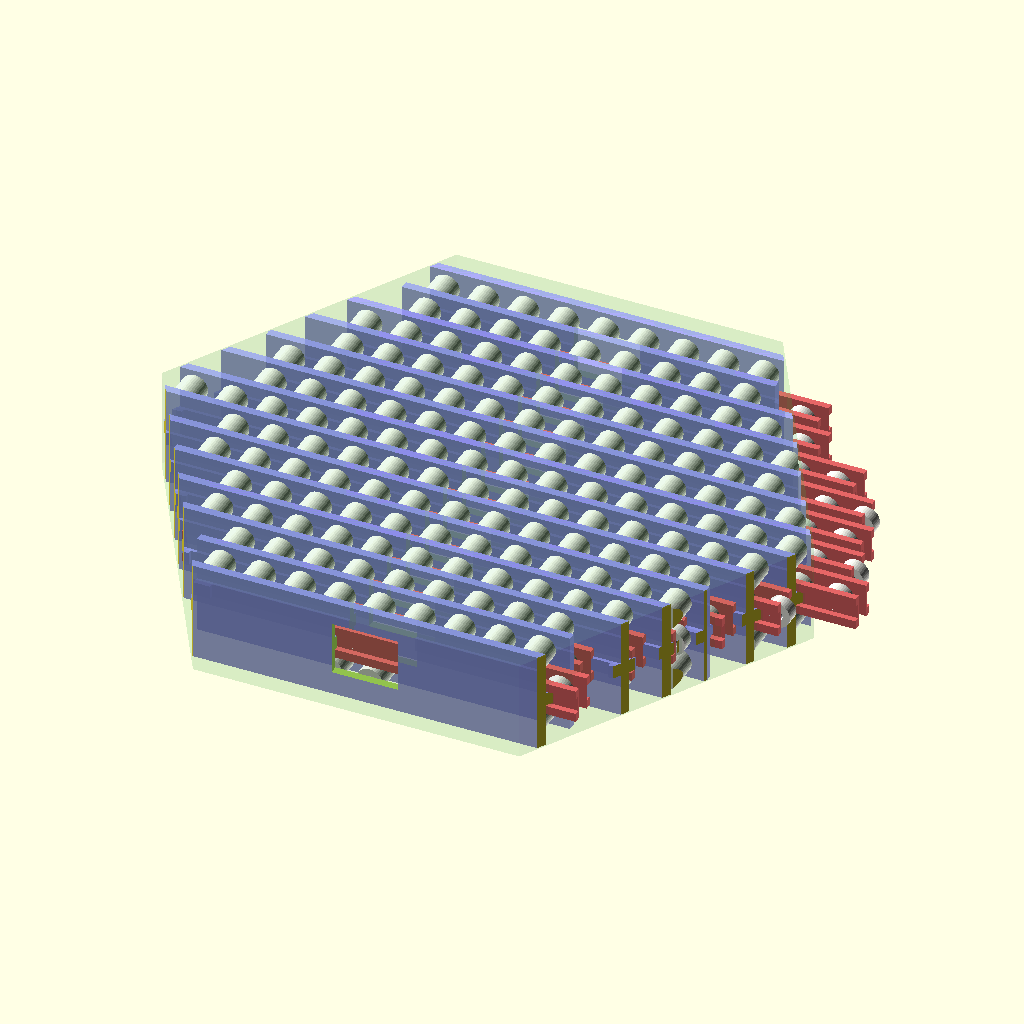
Cell 1: rendered with the file's own defaults.
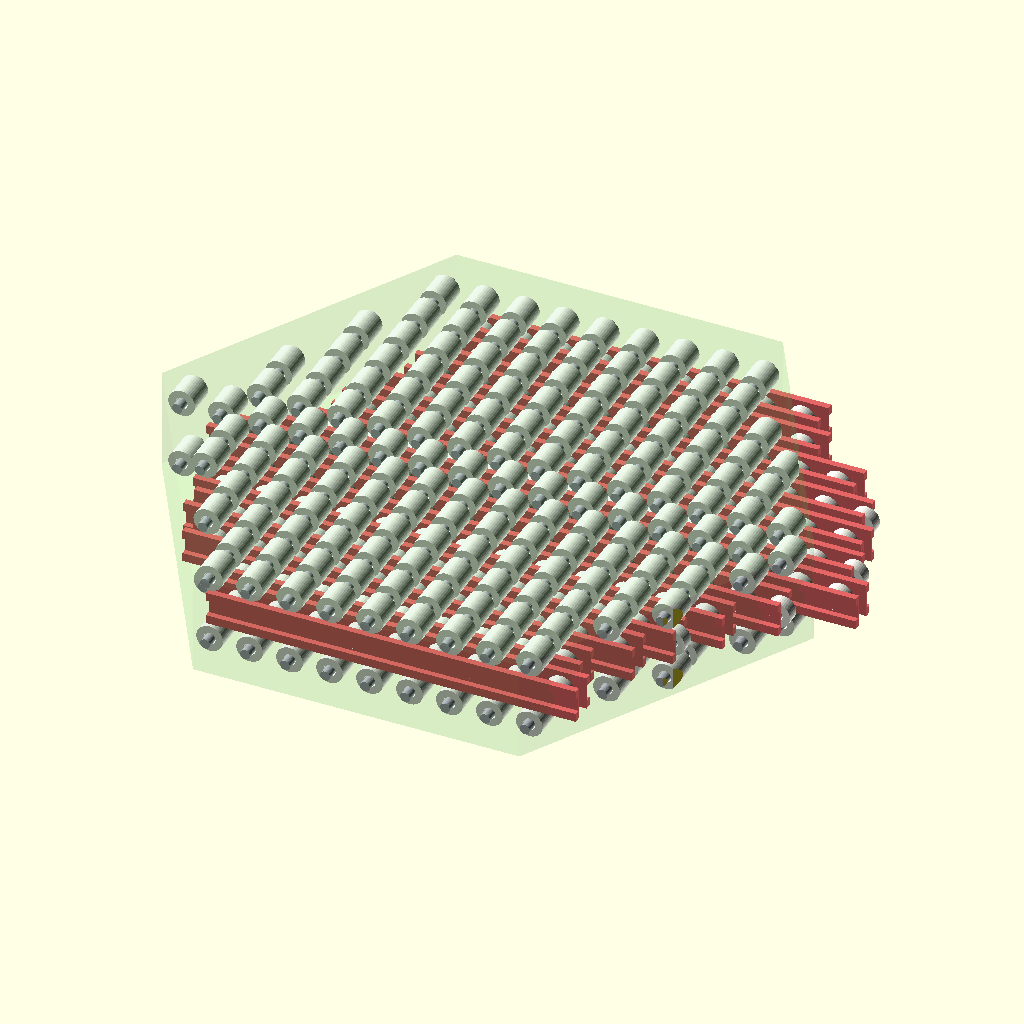
Cell 2: the same model with SHOW_WALLS = false.
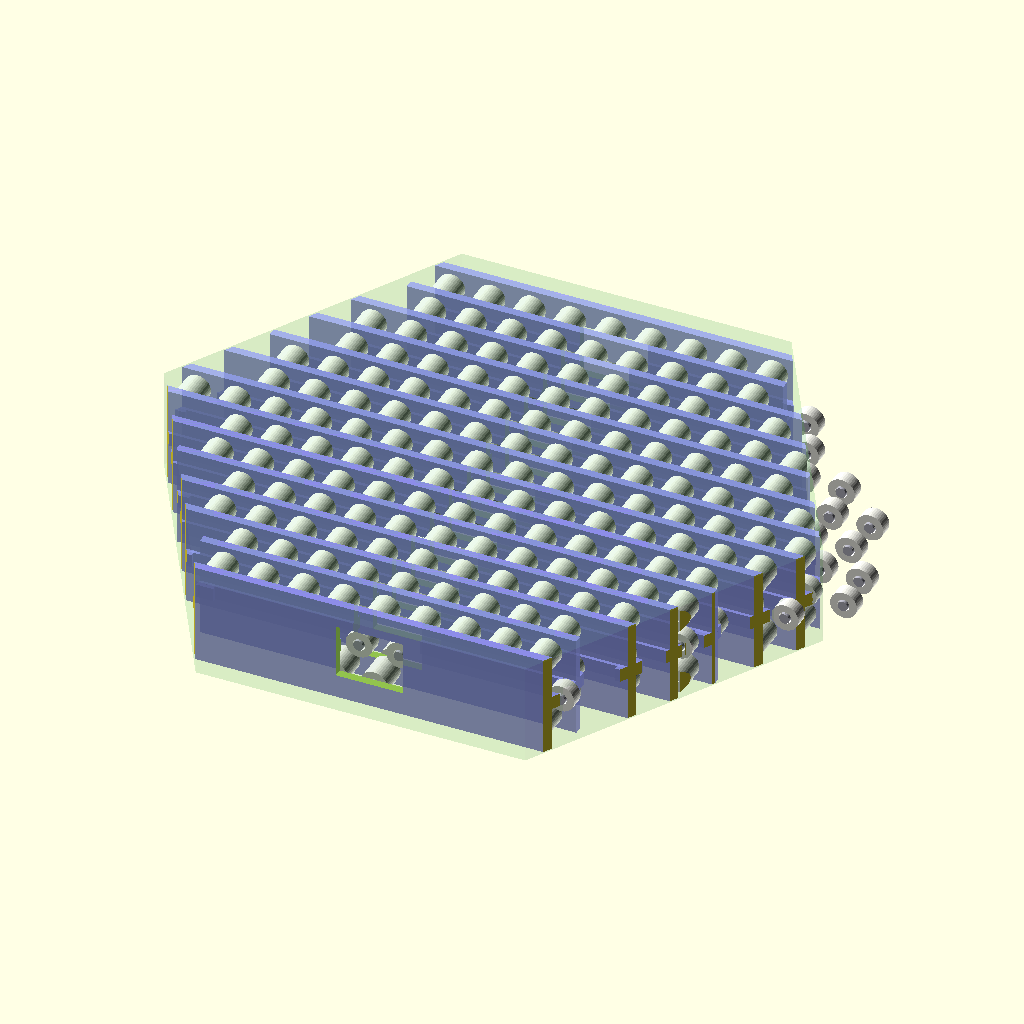
Cell 3: SHOW_SLIDER_PLATES = false (everything else at default).
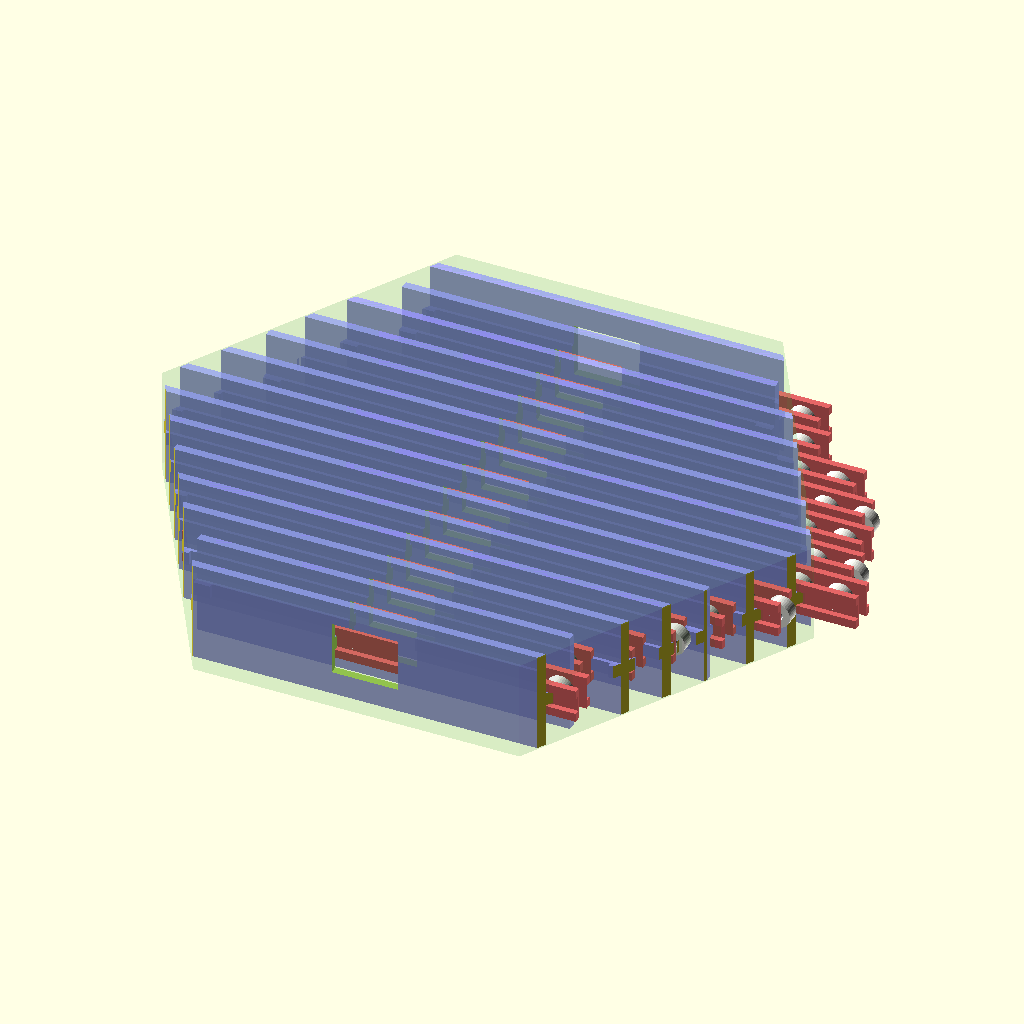
Cell 4: SHOW_FIXED_PULLEYS = false (everything else at default).
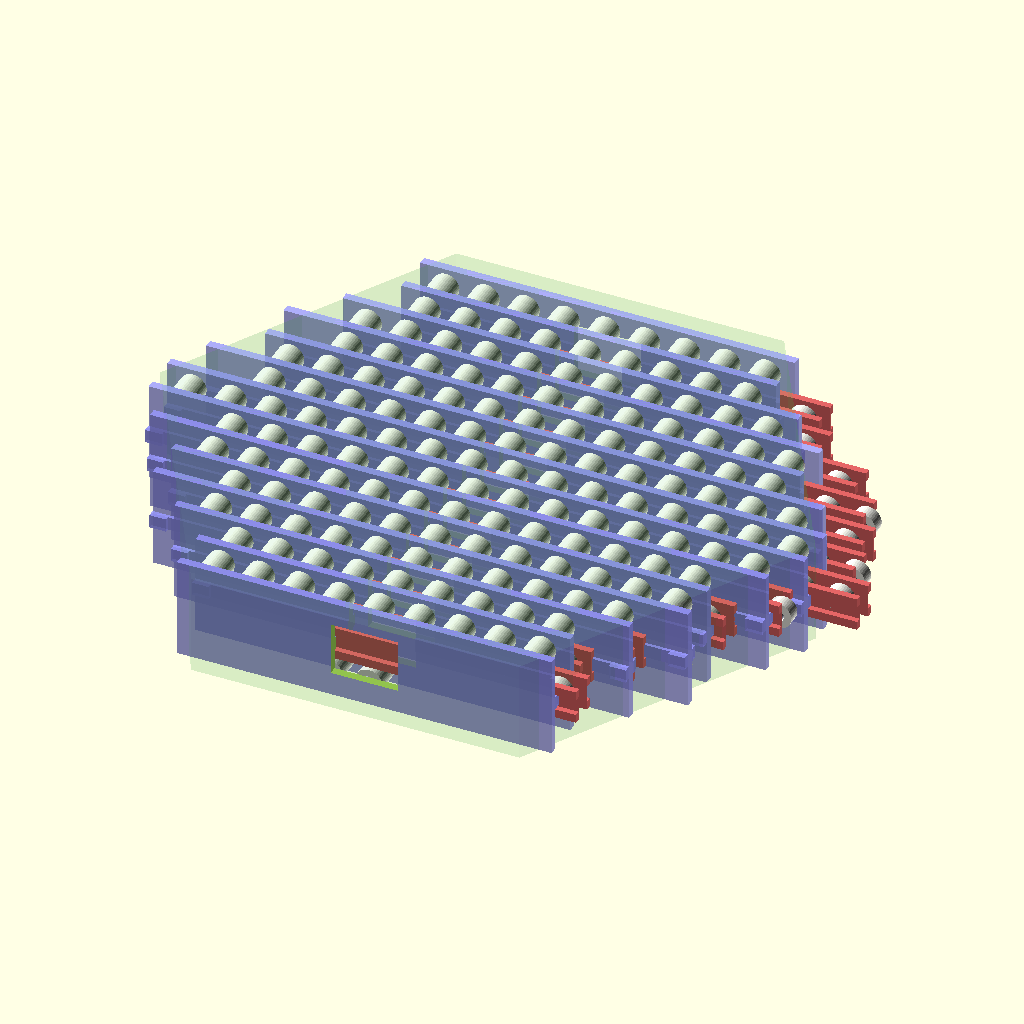
Cell 5: the same model with SHOW_HEX_CLIP = false.
The same orthographic view direction (rotation 55°, 0°, 25°; colour scheme Cornfield) for every cell, with the view re-fitted per cell, so scale and position can differ between cells.
OpenSCAD source file 3d_design_agent/triple_helix_mvp/check point/matrix_tier_v5.scad:
// =========================================================
// MATRIX TIER V5 — Hex-Parametric Prototype (Single Tier)
// =========================================================
// 75% scale: HEX_R=88.5 → 9 channels (was 13).
// Everything derives from HEX_R via config_v5.scad.
//
// Print-in-place with captive sliders and pulleys.
// Side walls only — no top/bottom plates (tiers stack openly).
//
// Coordinate system (before assembly rotation):
//   X = slider travel (channel direction) — corner-to-corner
//   Y = housing depth (rope routing direction)
//   Z = channel stacking — flat-to-flat
// =========================================================

include <config_v5.scad>

$fn = 40;

// =============================================
// DISPLAY TOGGLES
// =============================================
SHOW_WALLS          = true;
SHOW_SLIDER_PLATES  = true;
SHOW_FIXED_PULLEYS  = true;
SHOW_SLIDER_PULLEYS = true;
SHOW_HEX_CLIP       = true;
SHOW_HEX_GHOST      = true;

// =============================================
// TIER-SPECIFIC PRINT TOLERANCES
// =============================================
/* [Print-in-Place] */
PIP_CLEARANCE  = 0.3;      // slider-to-axle gap
PIP_Z_GAP      = 0.3;      // Z gap for captive parts
PIP_PULLEY_GAP = 0.4;      // pulley-to-wall gap (V5 addition)

// =============================================
// TIER-SPECIFIC DERIVED DIMENSIONS
// =============================================

/* [Guide Rail] */
RAIL_HEIGHT    = 4.0;
RAIL_DEPTH     = 1.0;
RAIL_TOLERANCE = 0.4;
END_STOP_W     = 5.0;
WINDOW_WIDTH   = 20.0;
WINDOW_HEIGHT  = min(16.0, HOUSING_HEIGHT - 4);

/* [Pulleys — ROLLERS (0.5mm clearance each side)] */
FP_WIDTH       = CH_GAP - 1.0;                // 10.5mm
FP_AXLE_DIA    = 3.0;
S_GAP          = 5.0;
SP_WIDTH       = S_GAP - 1.0;                 // 4.0mm
SP_AXLE_DIA    = 3.0;

// Slider plate Y-dimension
SLIDER_PLATE_Y = SP_OD + 2;  // 10mm

// Wall margin for axle pocket
WALL_MARGIN_AXLE = 4;

// Slider strip lengths — asymmetric
SLIDER_MARGIN_HELIX = SP_OD/2 + END_STOP_W + 1;  // 10mm
SLIDER_MARGIN_ARM   = SP_OD/2 + 1;                // 5mm

// Axle lengths
FP_AXLE_LEN = CH_GAP + 2 * WALL_THICKNESS - 0.2;
_plate_t = (CH_GAP/2) - (S_GAP/2) - PIP_Z_GAP;
_slot_d  = PIP_Z_GAP + RAIL_DEPTH + 0.5;
SP_AXLE_LEN = S_GAP + 2 * (_plate_t - _slot_d) - 0.2;

// =============================================
// DERIVED ARRAYS
// =============================================

function _culled_span(ch_idx) =
    let(d = CH_OFFSETS[ch_idx],
        len = CH_LENS[ch_idx],
        raw = raw_col_count(len),
        cols = [for (j = [0:max(0, raw-1)]) if (col_inside_hex(col_x(raw, j, ch_idx), d)) col_x(raw, j, ch_idx)])
    len(cols) == 0 ? 0 :
    let(min_x = min(cols), max_x = max(cols),
        maxp = max(abs(min_x), abs(max_x)))
    2 * (maxp + FP_OD/2 + WALL_MARGIN_AXLE);

CH_WALL_LENS = [for (i = [0:NUM_CHANNELS-1])
    max(CH_LENS[i], _culled_span(i))
];

function _culled_col_span(ch_idx) =
    let(d = CH_OFFSETS[ch_idx],
        len = CH_LENS[ch_idx],
        raw = raw_col_count(len),
        cols = [for (j = [0:max(0, raw-1)]) if (col_inside_hex(col_x(raw, j, ch_idx), d)) col_x(raw, j, ch_idx)])
    len(cols) <= 1 ? 0 : max(cols) - min(cols);

CH_S_LENS = [for (i = [0:NUM_CHANNELS-1])
    (COL_COUNTS[i] > 0) ?
        _culled_col_span(i) + SLIDER_MARGIN_HELIX + SLIDER_MARGIN_ARM : 0
];

// =============================================
// VERIFICATION ECHOES
// =============================================
echo(str("===== MATRIX TIER V5 — 75% PROTOTYPE ====="));
echo(str("HEX_R=", HEX_R, "  C2C=", HEX_C2C, "mm  FF=", round(HEX_FF*10)/10, "mm"));
echo(str("Channels: ", NUM_CHANNELS, " (odd)"));
echo(str("COL_PITCH=", COL_PITCH, "mm | HOUSING_HEIGHT=", HOUSING_HEIGHT, "mm"));
echo(str("Stagger: half-pitch=", STAGGER_HALF_PITCH, "mm"));
echo(str("Roller widths: FP=", FP_WIDTH, "mm  SP=", SP_WIDTH, "mm"));
echo(str("PIP clearances: slider=", PIP_CLEARANCE, " Z=", PIP_Z_GAP, " pulley=", PIP_PULLEY_GAP));

for (i = [0:NUM_CHANNELS-1]) {
    echo(str("  CH", i+1,
             ": d=", round(CH_OFFSETS[i]*10)/10, "mm",
             "  hex_len=", round(CH_LENS[i]*10)/10,
             "  wall_len=", round(CH_WALL_LENS[i]*10)/10,
             "  cols=", COL_COUNTS[i],
             "  stagger=", round(_ch_stagger(i)*10)/10, "mm",
             (i == _CENTER_CH ? "  <- CENTER" : "")));
}

function _sum_arr(arr, i=0) =
    (i >= len(arr)) ? 0 : arr[i] + _sum_arr(arr, i+1);
_total_cols = _sum_arr(COL_COUNTS);
echo(str("  TOTAL columns: ", _total_cols,
         " (", _total_cols * 3, " rollers)"));

echo(str("  plate_t=", _plate_t, "mm",
         (_plate_t >= _slot_d ? " ok" : " !! TOO THIN")));
echo(str("  FP fits gap: OD=", FP_OD, " W=", FP_WIDTH, " in ", CH_GAP, "mm gap",
         (FP_OD < CH_GAP ? " ok" : " !!")));
echo(str("  Col gap: ", COL_PITCH - max(FP_OD, SP_OD), "mm between rollers",
         (COL_PITCH - max(FP_OD, SP_OD) >= 2 ? " ok" : " !! TIGHT")));
_fp_sp_gap = FP_ROW_Y - (FP_OD + SP_OD) / 2;
echo(str("  FP-SP gap: ", _fp_sp_gap, "mm (need >=2mm for rope)",
         (_fp_sp_gap >= 2 ? " ok" : " !! TOO CLOSE")));


// =============================================
// STANDALONE RENDER
// =============================================
_ch_disps = [for (i = [0:NUM_CHANNELS-1])
    let(phase = i * (360.0 / NUM_CHANNELS))
    sin(anim_t() * 360 + phase) * ECCENTRICITY
];

rotate([90, 0, 0])
    matrix_tier_v5(_ch_disps);


// =========================================================
// MATRIX TIER V5 MODULE
// =========================================================
module matrix_tier_v5(ch_slider_disps) {

    difference() {
        union() {
            if (SHOW_HEX_CLIP) {
                difference() {
                    _static_geometry();
                    _hex_clip_negative();
                }
            } else {
                _static_geometry();
            }
        }

        // 6 semicircular edge notches at hex vertices for frame posts
        for (i = [0 : 5]) {
            a = i * 60;
            nx = POST_NOTCH_R * cos(a);
            nz = POST_NOTCH_R * sin(a);
            translate([nx, 0, nz])
                rotate([-90, 0, 0])
                    cylinder(d = POST_DIA, h = HOUSING_HEIGHT + 2,
                             $fn = 12, center = true);
        }
    }

    // Sliders NOT clipped — extend freely through walls
    _all_sliders(ch_slider_disps);

    // Ghost hex outline
    if (SHOW_HEX_GHOST)
        color(C_HEX_GHOST)
        rotate([90, 0, 0])
            cylinder(r = HEX_R, h = HOUSING_HEIGHT, $fn = 6, center = true);
}


// =========================================================
// STATIC GEOMETRY: walls + fixed rollers (hex-clipped)
// =========================================================
module _static_geometry() {

    if (SHOW_WALLS) {
        translate([0, 0, CH_OFFSETS[0] - CH_GAP/2 - WALL_THICKNESS])
            _boundary_wall(CH_WALL_LENS[0], 1);

        for (i = [0 : NUM_CHANNELS - 2]) {
            z_top = CH_OFFSETS[i] + CH_GAP / 2;
            wall_len = max(CH_WALL_LENS[i], CH_WALL_LENS[i+1]);
            translate([0, 0, z_top])
                _shared_wall(wall_len);
        }

        translate([0, 0, CH_OFFSETS[NUM_CHANNELS-1] + CH_GAP/2])
            _boundary_wall(CH_WALL_LENS[NUM_CHANNELS-1], -1);
    }

    if (SHOW_FIXED_PULLEYS) {
        for (i = [0 : NUM_CHANNELS - 1]) {
            if (CH_LENS[i] > 0 && COL_COUNTS[i] > 0) {
                translate([0, 0, CH_OFFSETS[i]])
                    _fixed_rollers(i);
            }
        }
    }
}


// =========================================================
// ALL SLIDERS
// =========================================================
module _all_sliders(ch_slider_disps) {
    for (i = [0 : NUM_CHANNELS - 1]) {
        if (CH_LENS[i] > 0 && COL_COUNTS[i] > 0) {
            disp = (i < len(ch_slider_disps)) ? ch_slider_disps[i] : 0;
            translate([0, 0, CH_OFFSETS[i]])
                _slider_assembly(i, disp);
        }
    }
}


// =========================================================
// FIXED ROLLERS for one channel
// =========================================================
module _fixed_rollers(ch_idx) {
    h_len = CH_LENS[ch_idx];
    d     = CH_OFFSETS[ch_idx];
    raw_n = raw_col_count(h_len);

    for (j = [0 : max(0, raw_n - 1)]) {
        px = col_x(raw_n, j, ch_idx);
        if (col_inside_hex(px, d)) {
            translate([px, FP_ROW_Y, 0])
                _roller(FP_OD, FP_WIDTH, FP_AXLE_DIA, FP_AXLE_LEN);
            translate([px, -FP_ROW_Y, 0])
                _roller(FP_OD, FP_WIDTH, FP_AXLE_DIA, FP_AXLE_LEN);
        }
    }
}


// =========================================================
// SLIDER ASSEMBLY for one channel
// =========================================================
module _slider_assembly(ch_idx, slide_disp) {
    h_len  = CH_WALL_LENS[ch_idx];
    n_cols = COL_COUNTS[ch_idx];
    s_len  = CH_S_LENS[ch_idx];
    d      = CH_OFFSETS[ch_idx];
    raw_n  = raw_col_count(CH_LENS[ch_idx]);

    if (n_cols > 0) {
        translate([slide_disp + SLIDER_REST_OFFSET, 0, 0]) {
            _strip_offset = (SLIDER_MARGIN_HELIX - SLIDER_MARGIN_ARM) / 2;

            if (SHOW_SLIDER_PLATES) {
                slot_h = RAIL_HEIGHT + RAIL_TOLERANCE * 2;
                _half_y = SLIDER_PLATE_Y / 2;

                // Bottom plate
                color(C_SLIDER)
                difference() {
                    translate([-s_len/2 + _strip_offset, -_half_y, -(S_GAP/2 + _plate_t)])
                        cube([s_len, SLIDER_PLATE_Y, _plate_t]);
                    translate([-s_len/2 + _strip_offset - 1, -slot_h/2, -(S_GAP/2 + _plate_t) - 0.1])
                        cube([s_len + 2, slot_h, _slot_d]);
                }

                // Top plate
                color(C_SLIDER)
                difference() {
                    translate([-s_len/2 + _strip_offset, -_half_y, S_GAP/2])
                        cube([s_len, SLIDER_PLATE_Y, _plate_t]);
                    translate([-s_len/2 + _strip_offset - 1, -slot_h/2, S_GAP/2 + _plate_t - _slot_d + 0.1])
                        cube([s_len + 2, slot_h, _slot_d]);
                }
            }

            if (SHOW_SLIDER_PULLEYS) {
                for (j = [0 : max(0, raw_n - 1)]) {
                    px = col_x(raw_n, j, ch_idx);
                    if (col_inside_hex(px, d)) {
                        translate([px + _strip_offset, 0, 0])
                            _roller(SP_OD, SP_WIDTH, SP_AXLE_DIA, SP_AXLE_LEN);
                    }
                }
            }
        }
    }
}


// =========================================================
// BOUNDARY WALL
// =========================================================
module _boundary_wall(length, rail_dir) {
    _sd = PIP_Z_GAP + RAIL_DEPTH + 0.5;
    _stop = WALL_THICKNESS - PIP_Z_GAP;
    _win_w = min(WINDOW_WIDTH, length * 0.5);
    _win_z = WALL_THICKNESS + 4;

    difference() {
        color(C_WALL) {
            translate([-length/2, -HOUSING_HEIGHT/2, 0])
                cube([length, HOUSING_HEIGHT, WALL_THICKNESS]);

            if (rail_dir > 0) {
                translate([-length/2, -RAIL_HEIGHT/2, WALL_THICKNESS])
                    cube([length, RAIL_HEIGHT, RAIL_DEPTH]);
                translate([-length/2, -RAIL_HEIGHT/2, WALL_THICKNESS])
                    cube([END_STOP_W, RAIL_HEIGHT, _stop]);
                translate([length/2 - END_STOP_W, -RAIL_HEIGHT/2, WALL_THICKNESS])
                    cube([END_STOP_W, RAIL_HEIGHT, _stop]);
            } else {
                translate([-length/2, -RAIL_HEIGHT/2, -RAIL_DEPTH])
                    cube([length, RAIL_HEIGHT, RAIL_DEPTH]);
                translate([-length/2, -RAIL_HEIGHT/2, -_stop])
                    cube([END_STOP_W, RAIL_HEIGHT, _stop]);
                translate([length/2 - END_STOP_W, -RAIL_HEIGHT/2, -_stop])
                    cube([END_STOP_W, RAIL_HEIGHT, _stop]);
            }
        }

        translate([0, 0, WALL_THICKNESS/2])
            cube([_win_w, WINDOW_HEIGHT, _win_z], center = true);
    }
}


// =========================================================
// SHARED WALL
// =========================================================
module _shared_wall(wall_len) {
    _sd = PIP_Z_GAP + RAIL_DEPTH + 0.5;
    _stop = WALL_THICKNESS - PIP_Z_GAP;
    _win_z = (WALL_THICKNESS + _stop) * 2 + 2;
    _win_w = min(WINDOW_WIDTH, wall_len * 0.5);

    difference() {
        color(C_WALL)
        union() {
            translate([-wall_len/2, -HOUSING_HEIGHT/2, 0])
                cube([wall_len, HOUSING_HEIGHT, WALL_THICKNESS]);

            translate([-wall_len/2, -RAIL_HEIGHT/2, -RAIL_DEPTH])
                cube([wall_len, RAIL_HEIGHT, RAIL_DEPTH]);
            translate([-wall_len/2, -RAIL_HEIGHT/2, -_stop])
                cube([END_STOP_W, RAIL_HEIGHT, _stop]);
            translate([wall_len/2 - END_STOP_W, -RAIL_HEIGHT/2, -_stop])
                cube([END_STOP_W, RAIL_HEIGHT, _stop]);

            translate([-wall_len/2, -RAIL_HEIGHT/2, WALL_THICKNESS])
                cube([wall_len, RAIL_HEIGHT, RAIL_DEPTH]);
            translate([-wall_len/2, -RAIL_HEIGHT/2, WALL_THICKNESS])
                cube([END_STOP_W, RAIL_HEIGHT, _stop]);
            translate([wall_len/2 - END_STOP_W, -RAIL_HEIGHT/2, WALL_THICKNESS])
                cube([END_STOP_W, RAIL_HEIGHT, _stop]);
        }

        translate([0, 0, -_stop - 1])
            cube([_win_w, WINDOW_HEIGHT, _win_z], center = true);
        translate([0, 0, WALL_THICKNESS + _stop + 1])
            cube([_win_w, WINDOW_HEIGHT, _win_z], center = true);
    }
}


// =========================================================
// ROLLER
// =========================================================
module _roller(od, width, ax_dia, ax_len) {
    bore = ax_dia + PIP_CLEARANCE * 2;

    color(C_STEEL)
    cylinder(d = ax_dia, h = ax_len, center = true);

    color(C_NYLON)
    difference() {
        cylinder(d = od, h = width, center = true);
        cylinder(d = bore, h = width + 2, center = true);
    }
}


// =========================================================
// HEX CLIP NEGATIVE
// =========================================================
module _hex_clip_negative() {
    total_z = (NUM_CHANNELS + 2) * STACK_OFFSET;

    difference() {
        cube([HEX_C2C + 100, HOUSING_HEIGHT + 100, total_z + 50], center = true);

        rotate([90, 0, 0])
            cylinder(r = HEX_R - 0.5, h = HOUSING_HEIGHT + 10, $fn = 6, center = true);
    }
}
Parameter table extracted from the source (name, type, default, range or options):
SHOW_WALLS: bool, default true
SHOW_SLIDER_PLATES: bool, default true
SHOW_FIXED_PULLEYS: bool, default true
SHOW_SLIDER_PULLEYS: bool, default true
SHOW_HEX_CLIP: bool, default true
SHOW_HEX_GHOST: bool, default true
PIP_CLEARANCE: number, default 0.3
PIP_Z_GAP: number, default 0.3
PIP_PULLEY_GAP: number, default 0.4
RAIL_HEIGHT: number, default 4
RAIL_DEPTH: number, default 1
RAIL_TOLERANCE: number, default 0.4
END_STOP_W: number, default 5
WINDOW_WIDTH: number, default 20
FP_AXLE_DIA: number, default 3
S_GAP: number, default 5
SP_AXLE_DIA: number, default 3
WALL_MARGIN_AXLE: number, default 4
